Run: headless pygame with SDL's dummy video driver; simulated clock (each Clock.tick advances the game by its frame time, no real sleeping); random seed 0; keys injected as events and as key.get_pressed() state; no mouse input.
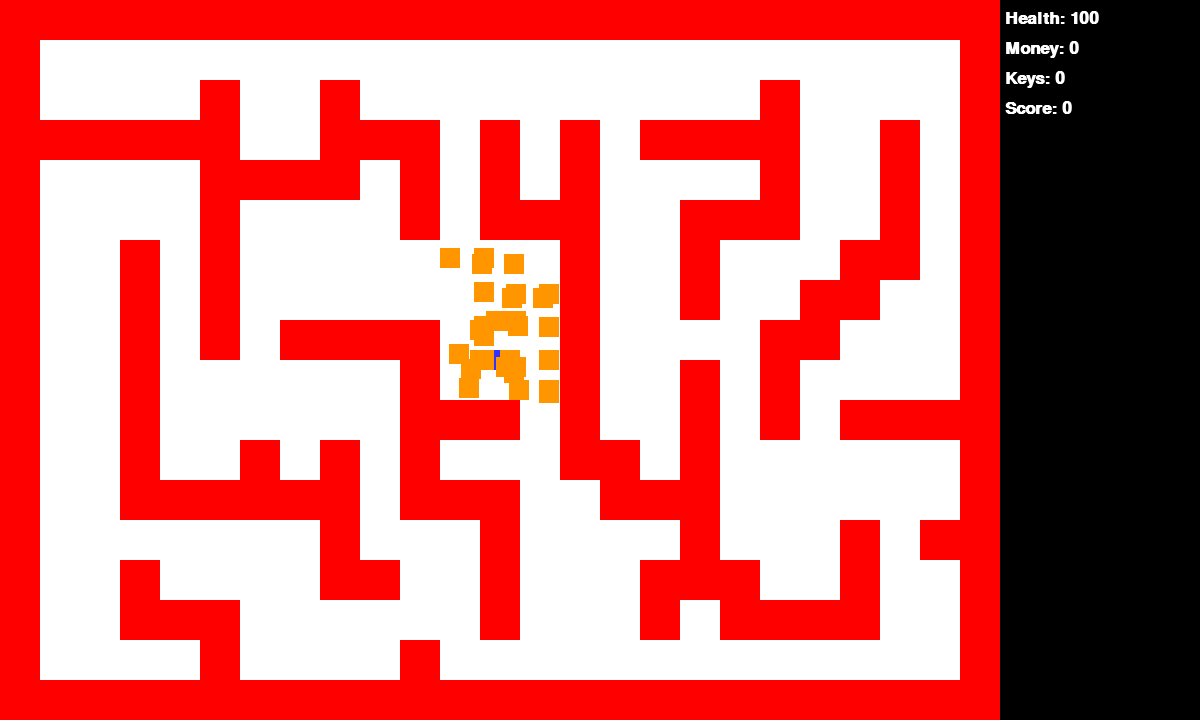
Frame 1 of 4 · flips 1–60 · no input
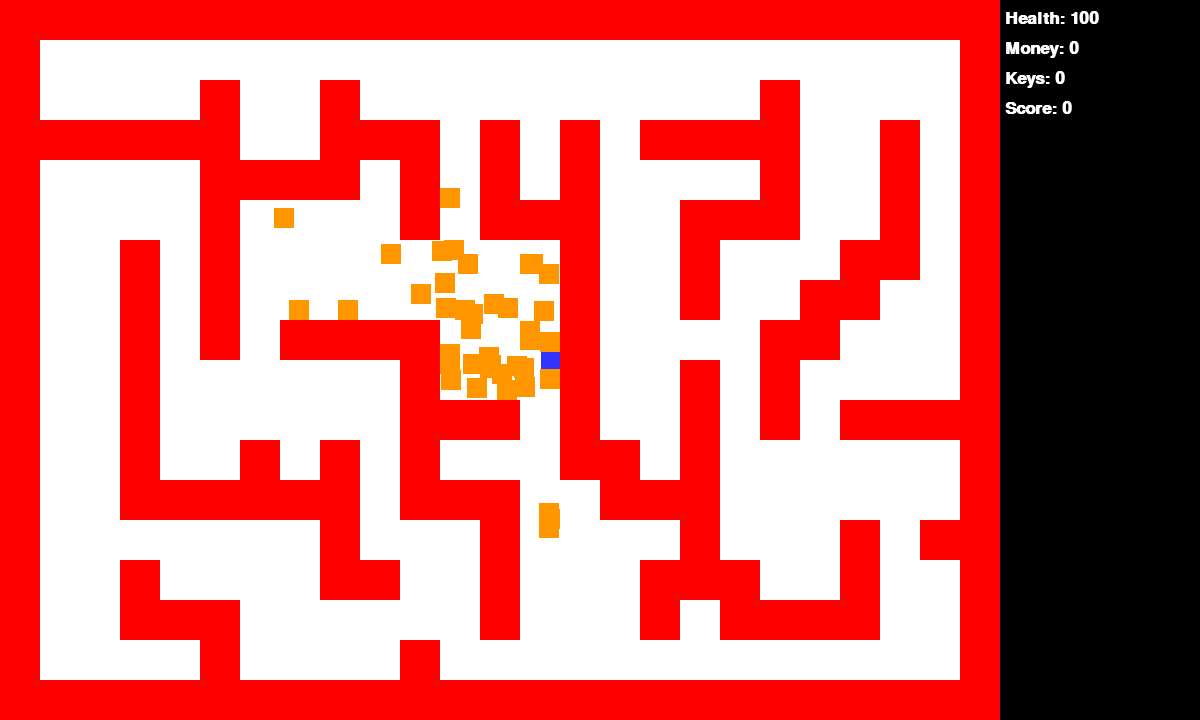
Frame 2 of 4 · flips 61–180 · tapped SPACE, RETURN · held RIGHT (→), D
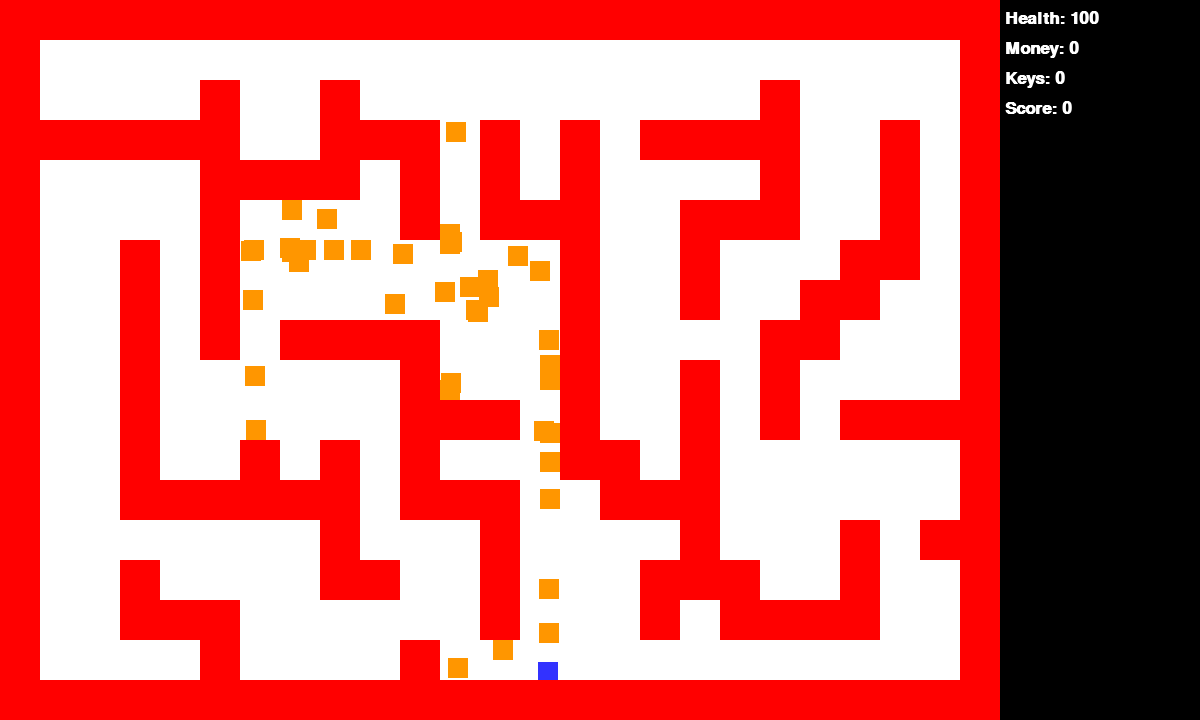
Frame 3 of 4 · flips 181–300 · held DOWN (↓), S
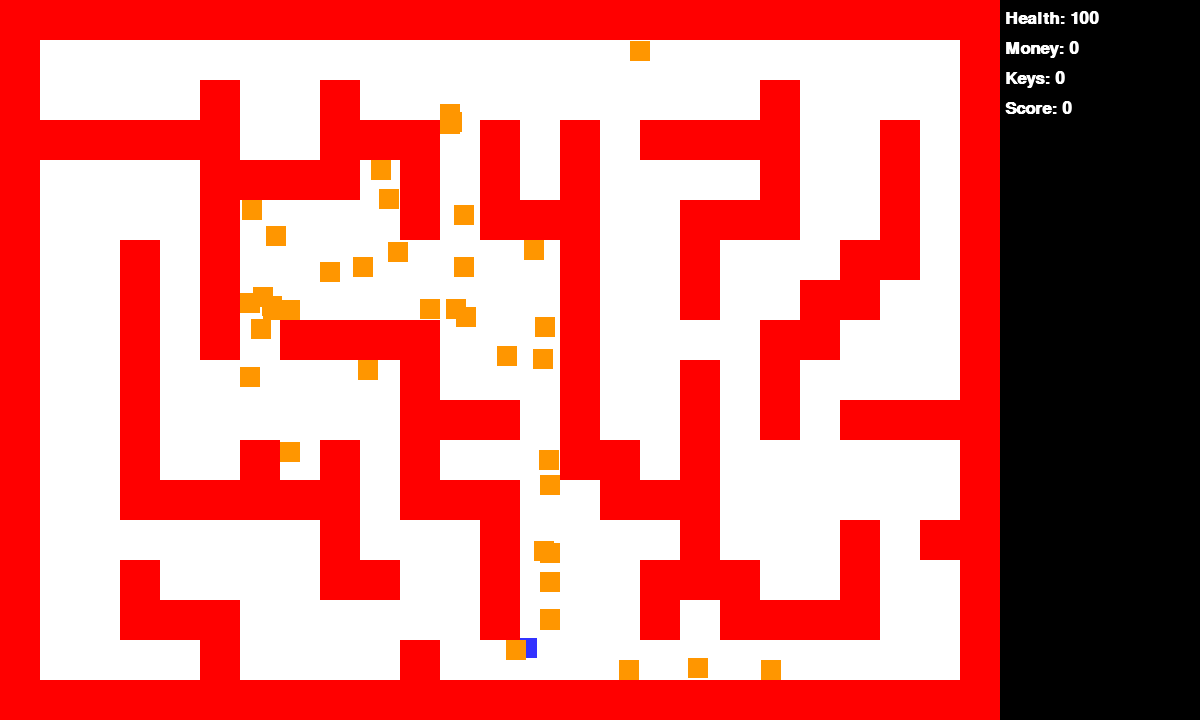
Frame 4 of 4 · flips 301–420 · held LEFT (←), A, UP (↑), W

The pygame program that drew these frames:

import pygame
import random
# -- Global Constants
# -- Colours
BLACK = (0,0,0)
WHITE = (255,255,255)
BLUE = (50,50,255)
YELLOW = (255,255,0)
RED = (255,0,0)
ORANGE = (255,150,0)
# -- Initialise PyGame
pygame.init()
# -- Blank Screen
size = (1200,720)
screen = pygame.display.set_mode(size)
# -- Title of new window/screen
pygame.display.set_caption("My Window")
#Classes
class Player(pygame.sprite.Sprite):
  # Define the constructor for snow
  def __init__(self, color, width, height, health, money, keys, score):
    # Set speed of the sprite
    self.speed_x = 0
    self.speed_y = 0
    self.health = 100
    self.money = 0
    self.keys = 0
    self.score = 0
    # Call the sprite constructor
    super().__init__()
    # Create a sprite and fill it with colour
    self.image = pygame.Surface([width,height])
    self.image.fill(color)
    # Set the position of the sprite
    self.rect = self.image.get_rect()
    self.rect.x = 490
    self.rect.y = 350
  #End Procedure

# Class update function - runs for each pass through the game loop
  def update(self):
    keys = pygame.key.get_pressed()
    if keys[pygame.K_UP]:
      self.speed_y = -3
      self.rect.y = self.rect.y + self.speed_y
    #End If
    if keys[pygame.K_DOWN]:
      self.speed_y = 3
      self.rect.y = self.rect.y + self.speed_y
    #End If
    if keys[pygame.K_RIGHT]:
      self.speed_x = 3
      self.rect.x = self.rect.x + self.speed_x
    #End If
    if keys[pygame.K_LEFT]:
      self.speed_x = -3
      self.rect.x = self.rect.x + self.speed_x
    #End If
#End Class
class Wall(pygame.sprite.Sprite):
    # Define the constructor for invader
    def __init__(self, color, width, height, x_ref, y_ref):
        # Call the sprite constructor
        super().__init__()
        # Create a sprite and fill it with colour
        self.image = pygame.Surface([width,height])
        self.image.fill(color)
        self.rect = self.image.get_rect()
        # Set the position of the player attributes
        self.rect.x = x_ref
        self.rect.y = y_ref
    #End Procedure
#End Class
class Display(pygame.sprite.Sprite):
    # Define the constructor for invader
    def __init__(self, color, width, height, x_ref, y_ref):
        # Call the sprite constructor
        super().__init__()
        # Create a sprite and fill it with colour
        self.image = pygame.Surface([width,height])
        self.image.fill(color)
        self.rect = self.image.get_rect()
        # Set the position of the player attributes
        self.rect.x = x_ref
        self.rect.y = y_ref
    #End Procedure
#End Class
class Enemy(pygame.sprite.Sprite):
  # Define the constructor for snow
  def __init__(self, color, width, height, speed_x, speed_y, wall_group):
    # Set speed of the sprite
    self.speed_x = speed_x
    self.speed_y = speed_y
    
    # Call the sprite constructor
    super().__init__()
    # Create a sprite and fill it with colour
    self.image = pygame.Surface([width,height])
    self.image.fill(color)
    # Set the position of the sprite
    self.rect = self.image.get_rect()
    self.old_x = self.rect.x
    self.old_y = self.rect.y
    self.wall_group = wall_group
    #self.enemy_hit_list = []pygame.sprite.spritecollide(self, wall_group, False)
  #End Procedure
  def update(self):
    self.rect.x = self.rect.x + self.speed_x
    self.rect.y = self.rect.y + self.speed_y
    enemy_hit_list = pygame.sprite.spritecollide(self, self.wall_group, False)
    for foo in enemy_hit_list:
      self.speed_x = random.randint(-3, 3)
      self.speed_y = random.randint(-3, 3)
      if self.speed_x == 0 and self.speed_y == 0:
        self.speed_x = random.randint(-3, 3)
        self.speed_y = random.randint(-3, 3)
      self.rect.x = self.old_x
      self.rect.y = self.old_y
    #Next
    self.old_x = self.rect.x
    self.old_y = self.rect.y
  #End Procedure
#End Class
# -- Exit game flag set to false
map = [[1,1,1,1,1,1,1,1,1,1,1,1,1,1,1,1,1,1],
[1,0,0,1,0,0,0,0,0,0,0,0,0,0,0,0,0,1],
[1,0,0,1,0,0,0,0,0,0,0,0,0,0,0,0,0,1],
[1,0,0,1,0,0,1,1,1,1,1,1,1,0,1,1,0,1],
[1,0,0,1,0,0,0,0,0,0,0,0,1,0,0,1,0,1],
[1,0,1,1,1,1,1,1,1,0,0,0,1,0,0,1,1,1],
[1,0,0,0,1,0,0,0,0,0,0,1,1,0,0,0,0,1],
[1,0,0,0,1,0,0,0,1,0,0,0,1,0,0,0,0,1],
[1,0,1,1,1,0,0,0,1,0,0,1,1,1,1,0,0,1],
[1,0,0,1,0,0,0,0,1,0,0,0,0,0,1,0,0,1],
[1,0,0,1,1,1,0,0,1,1,1,1,1,0,0,0,1,1],
[1,0,0,0,0,0,0,0,0,0,1,0,1,0,0,0,0,1],
[1,0,0,1,1,1,0,0,0,0,1,0,1,1,1,1,0,1],
[1,0,0,0,0,1,0,0,0,0,0,0,0,0,0,0,0,1],
[1,0,0,1,1,1,1,1,1,1,1,1,0,0,0,0,0,1],
[1,0,0,0,0,0,0,0,0,0,0,1,1,0,0,0,0,1],
[1,0,0,1,0,0,0,0,0,0,0,0,1,0,1,1,0,1],
[1,0,0,1,0,1,1,1,0,1,1,1,1,1,1,0,0,1],
[1,0,0,1,0,1,0,0,0,0,0,0,0,0,1,1,0,1],
[1,0,1,1,1,1,0,0,1,1,1,0,0,0,0,1,0,1],
[1,0,0,0,0,0,0,1,1,0,0,0,0,0,0,1,0,1],
[1,0,0,0,0,0,1,1,0,0,1,0,0,1,1,1,0,1],
[1,0,0,1,1,1,1,0,0,0,1,0,0,0,0,0,0,1],
[1,0,0,0,0,0,0,0,0,0,1,0,0,1,0,0,0,1],
[1,1,1,1,1,1,1,1,1,1,1,1,1,1,1,1,1,1],
[2,2,2,2,2,2,2,2,2,2,2,2,2,2,2,2,2,2],
[2,2,2,2,2,2,2,2,2,2,2,2,2,2,2,2,2,2],
[2,2,2,2,2,2,2,2,2,2,2,2,2,2,2,2,2,2],
[2,2,2,2,2,2,2,2,2,2,2,2,2,2,2,2,2,2],
[2,2,2,2,2,2,2,2,2,2,2,2,2,2,2,2,2,2],
[2,2,2,2,2,2,2,2,2,2,2,2,2,2,2,2,2,2],
[2,2,2,2,2,2,2,2,2,2,2,2,2,2,2,2,2,2],
[2,2,2,2,2,2,2,2,2,2,2,2,2,2,2,2,2,2],
[2,2,2,2,2,2,2,2,2,2,2,2,2,2,2,2,2,2],
[2,2,2,2,2,2,2,2,2,2,2,2,2,2,2,2,2,2]]
screen_colour = WHITE
done = False
all_sprites_group = pygame.sprite.Group()
player_group = pygame.sprite.Group()
wall_group = pygame.sprite.Group()
display_group = pygame.sprite.Group()
enemy_group = pygame.sprite.Group()
player = Player(BLUE, 20, 20, 100, 0, 0, 0)
player_group.add(player)
all_sprites_group.add(player)
for y in range(18):
    for x in range(25):
        if map[x][y] == 1:
            my_wall = Wall(RED, 40, 40, x*40, y *40)
            wall_group.add(my_wall)
            all_sprites_group.add(my_wall)
        #End If
    #Next
#Next
for y in range(18):
    for x in range(35):
        if map[x][y] == 2:
            my_display = Display(BLACK, 40, 40, x*40, y *40)
            display_group.add(my_display)
            all_sprites_group.add(my_display)
        #End If
    #Next
#Next
for counter in range(40):
  enemy = Enemy(ORANGE, 20, 20, -2, 0, wall_group)
  enemy.rect.x = 490
  enemy.rect.y = 350
  enemy_group.add(enemy)
  all_sprites_group.add(enemy)
#Next
# -- Manages how fast screen refreshes
clock = pygame.time.Clock()
### -- Game Loop
while not done:
  # -- User input and controls
  for event in pygame.event.get():
    if event.type == pygame.QUIT:
      done = True
    #End If
  #Next event
  player_hit_list = pygame.sprite.spritecollide(player, wall_group, False)
  for foo in player_hit_list:
    player.rect.x = player_old_x
    player.rect.y = player_old_y
    player.speed_x = 0
    player.speed_y = 0
  #Next
  player_old_x = player.rect.x
  player_old_y = player.rect.y
  Health = 'Health: ' + str(player.health)
  Money = 'Money: ' + str(player.money)
  Keys = 'Keys: ' + str(player.keys)
  Score = 'Score: ' + str(player.score)
  # -- Game logic goes after this comment
  all_sprites_group.update()
  # -- Screen background is BLACK
  screen.fill (screen_colour)
  # -- Draw here
  all_sprites_group.draw (screen)
  font = pygame.font.SysFont('Calibri', 25, True, False)
  text = font.render(Health, True, WHITE)
  screen.blit(text, [1005, 10])
  font = pygame.font.SysFont('Calibri', 25, True, False)
  text = font.render(Money, True, WHITE)
  screen.blit(text, [1005, 40])
  font = pygame.font.SysFont('Calibri', 25, True, False)
  text = font.render(Keys, True, WHITE)
  screen.blit(text, [1005, 70])
  font = pygame.font.SysFont('Calibri', 25, True, False)
  text = font.render(Score, True, WHITE)
  screen.blit(text, [1005, 100])
  # -- flip display to reveal new position of objects
  pygame.display.flip()
  # - The clock ticks over
  clock.tick(60)
#End While - End of game loop
pygame.quit()
